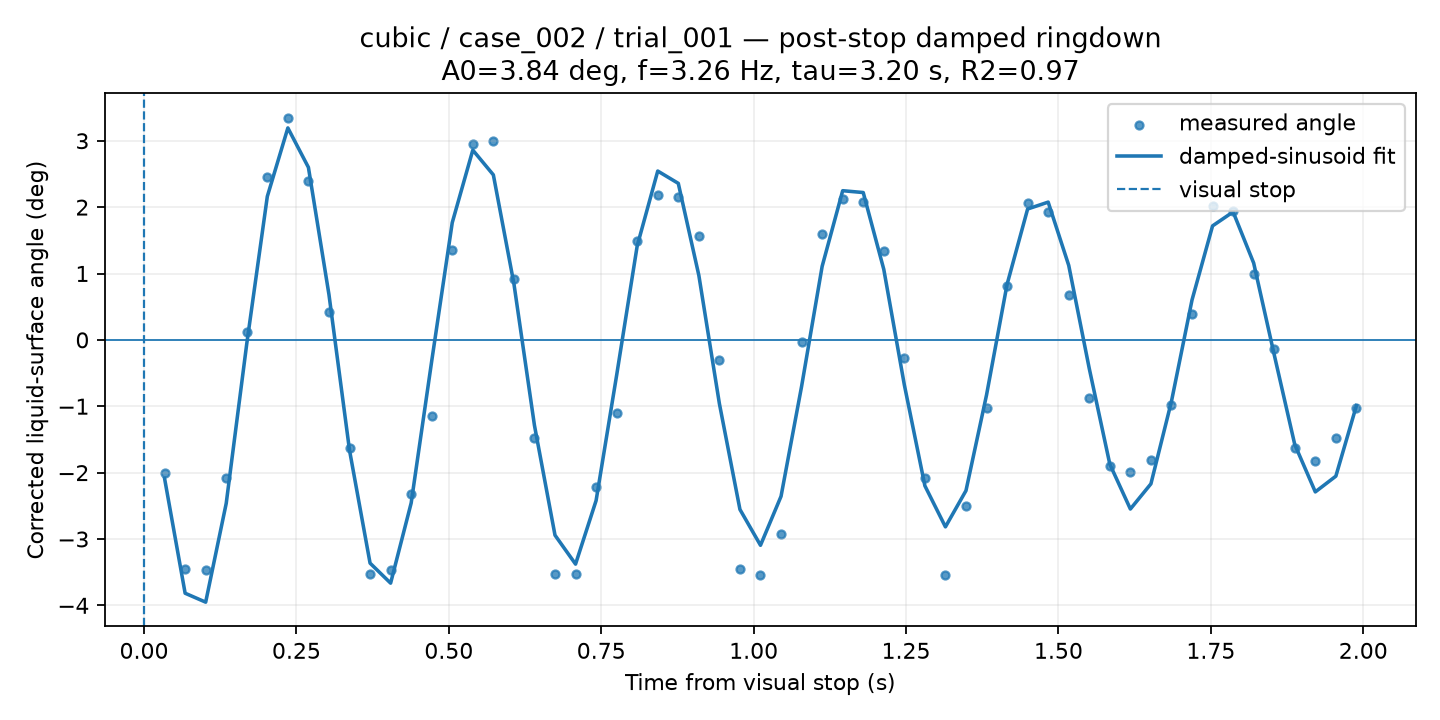

The file beside this chart, header and first rows:
time_from_visual_stop_s, surface_angle_corrected_deg, fit_used, quality, ringdown_fit_angle_deg
0.03371, -1.999, 1, GOOD, -2.088
0.06742, -3.45, 1, GOOD, -3.817
0.1011, -3.468, 1, GOOD, -3.952
0.1348, -2.087, 1, GOOD, -2.463
0.1685, 0.1236, 1, GOOD, -0.05701
0.2022, 2.455, 1, GOOD, 2.161
0.236, 3.349, 1, GOOD, 3.193
0.2697, 2.388, 1, GOOD, 2.599
0.3034, 0.4197, 1, GOOD, 0.6817
0.3371, -1.635, 1, GOOD, -1.662
0.3708, -3.533, 1, GOOD, -3.364
0.4045, -3.473, 1, GOOD, -3.665
0.4382, -2.318, 1, GOOD, -2.458
0.4719, -1.143, 1, GOOD, -0.3191
0.5056, 1.361, 1, GOOD, 1.767
0.5393, 2.952, 1, GOOD, 2.859
0.573, 2.991, 1, GOOD, 2.486
0.6067, 0.9175, 1, GOOD, 0.8472
0.6404, -1.477, 1, GOOD, -1.288
0.6742, -3.523, 1, GOOD, -2.943
0.7079, -3.523, 1, GOOD, -3.378
0.7416, -2.214, 1, GOOD, -2.421
0.7753, -1.106, 1, GOOD, -0.532
0.809, 1.495, 1, GOOD, 1.416
0.8427, 2.19, 1, GOOD, 2.544
0.8764, 2.146, 1, GOOD, 2.358
0.9101, 1.558, 1, GOOD, 0.9722
0.9438, -0.2993, 1, GOOD, -0.9609
0.9775, -3.45, 1, GOOD, -2.555
1.011, -3.543, 1, GOOD, -3.094
1.045, -2.931, 1, GOOD, -2.357
1.079, -0.03166, 1, GOOD, -0.7008
1.112, 1.602, 1, GOOD, 1.107
1.146, 2.122, 1, GOOD, 2.247
1.18, 2.081, 1, GOOD, 2.22
1.213, 1.341, 1, GOOD, 1.062
1.247, -0.2793, 1, GOOD, -0.6769
1.281, -2.087, 1, GOOD, -2.198
1.315, -3.54, 1, GOOD, -2.817
1.348, -2.506, 1, GOOD, -2.271
1.382, -1.032, 1, GOOD, -0.8307
1.416, 0.8138, 1, GOOD, 0.8361
1.449, 2.062, 1, GOOD, 1.972
1.483, 1.923, 1, GOOD, 2.075
1.517, 0.6702, 1, GOOD, 1.123
1.551, -0.8816, 1, GOOD, -0.4323
1.584, -1.896, 1, GOOD, -1.873
1.618, -1.99, 1, GOOD, -2.548
1.652, -1.806, 1, GOOD, -2.169
1.685, -0.982, 1, GOOD, -0.926
1.719, 0.3895, 1, GOOD, 0.6011
1.753, 2.011, 1, GOOD, 1.717
1.787, 1.945, 1, GOOD, 1.928
1.82, 0.9865, 1, GOOD, 1.158
1.854, -0.1388, 1, GOOD, -0.2231
1.888, -1.635, 1, GOOD, -1.577
1.921, -1.829, 1, GOOD, -2.29
1.955, -1.478, 1, GOOD, -2.053
1.989, -1.032, 1, GOOD, -0.9913
